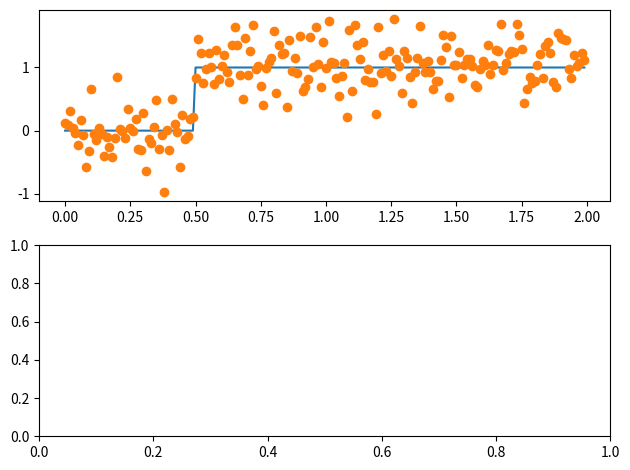

This figure's Python source: (Note: this script raises an exception after producing the figure.)
%matplotlib ipympl
import numpy as np
import matplotlib.pyplot as plt

class KalmanFilter1D:
    def __init__(self, x0, P0, F, H, R, Q):
        self.x = x0
        self.P = P0
        self.R = R
        self.Q = Q
        self.F = F
        self.B = B
        self.H = H

    def predict(self):
        self.x = np.dot(self.F, self.x)
        self.P = np.dot(np.dot(self.F, self.P), self.F.T) + self.Q
        return self.x, self.P
        
    def update(self, z):
        r =  z - np.dot(self.H, self.x)
        pi = np.dot(self.P, self.H.T)
        K = pi / (np.dot(self.H, pi) + self.R)
        self.x += np.dot(K, r)
        self.P -= np.dot(np.dot(K, self.H), self.P)

dt = 0.01
x0 = np.array([0., 5., 0.])
F = np.array([[1, dt, 0.5*dt**2], [0, dt, 1], [0, 0, 1]])
H = np.array([0, 0, 1])

P0 = np.diag([1.0]*3)
R = 1e-1
Q = 1e-5

z_real = np.zeros(shape=(200))
z_real[50:] += 1
z = z_real + np.random.randn(len(z_real))*np.sqrt(R)

fig, ax = plt.subplots(2, tight_layout=True)
ax[0].plot(np.arange(len(z_real))*dt, z_real, label='Real')
ax[0].plot(np.arange(len(z_real))*dt, z, 'o', label='Observada')

kalman = KalmanFilter1D(x0, P0, F, H, R, Q)

x_pred = [x0]
for z_ in z:
    x, P = kalman.predict()
    kalman.update(z_)    
    x_pred.append(x)

x_pred = np.stack(x_pred)
ax[0].plot(np.arange(len(z_real)+1)*dt, x_pred[:, -1], label='Estimada')
ax[0].set_ylabel('Aceleración')
ax[0].legend()
ax[1].plot(np.arange(len(z_real)+1)*dt, x_pred[:, 0])
ax[1].set_ylabel('Posición');